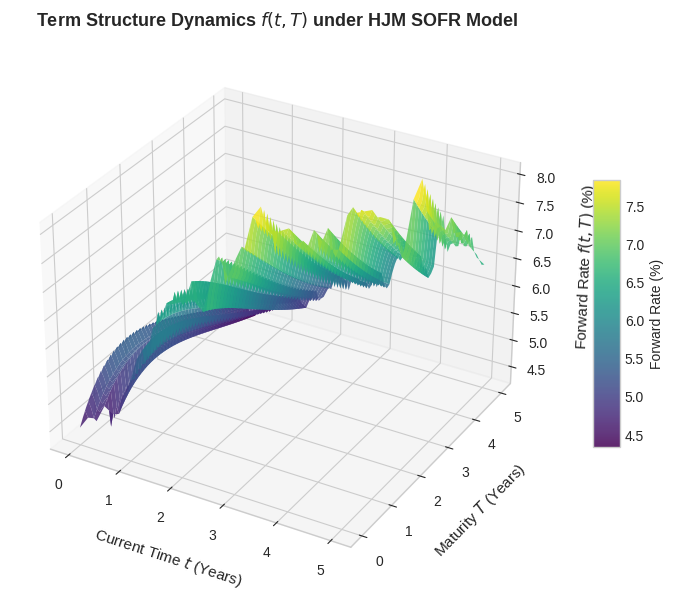
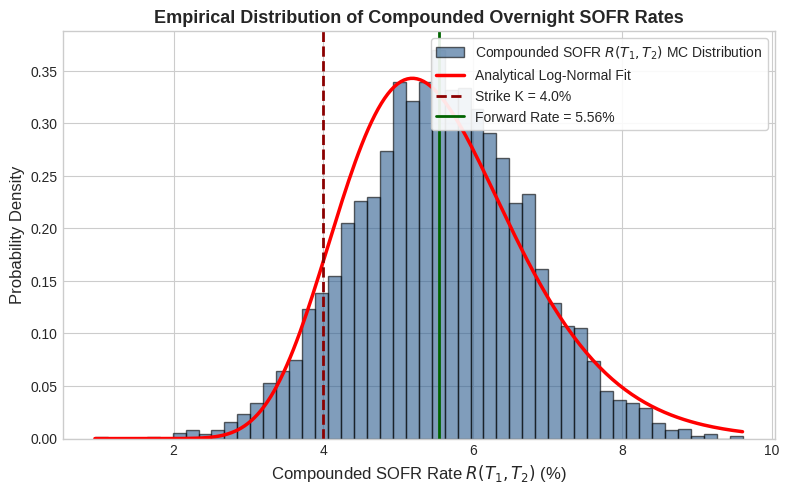
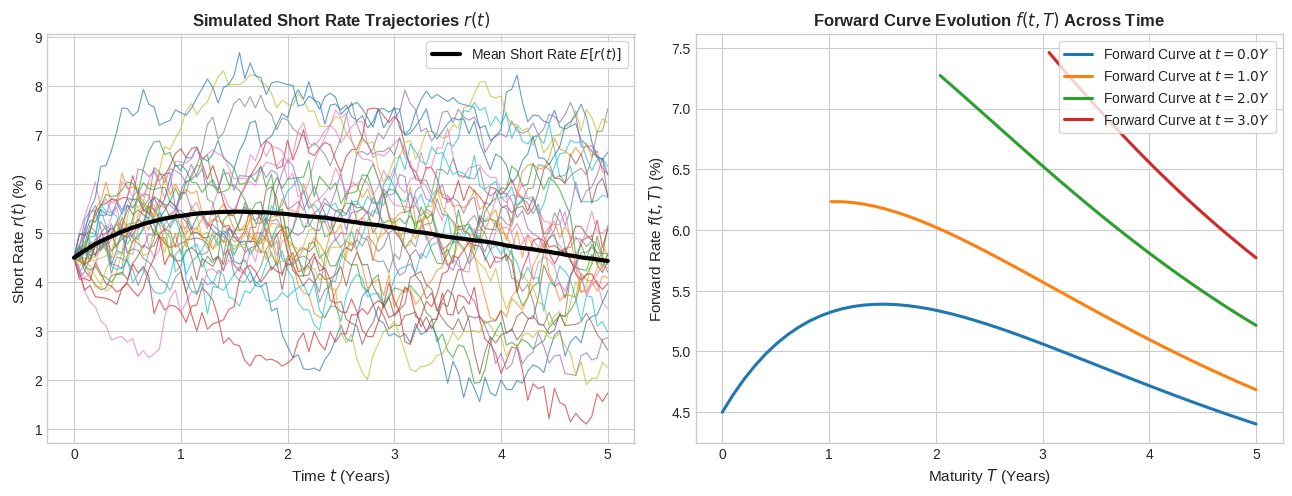

Write Python code to recreate these figures, in order.
import os
import numpy as np
import matplotlib.pyplot as plt
import scipy.stats as stats

# Create output directories
os.makedirs("figures", exist_ok=True)
os.makedirs("scratch", exist_ok=True)

# Set random seed for reproducibility
np.random.seed(42)

# --- 1. SOFR-HJM Model Parameters ---
# Initial forward rate curve f(0, T) parameterization: f(0, T) = r0 + (r_inf - r0)*(1 - exp(-kappa*T)) + gamma*T*exp(-kappa*T)
r0 = 0.045         # Initial short rate 4.5%
r_inf = 0.035      # Long term asymptotic forward rate 3.5%
kappa_f = 0.5      # Mean reversion speed of initial curve shape
gamma_f = 0.02

def initial_forward_rate(T):
    return r0 + (r_inf - r0) * (1 - np.exp(-kappa_f * T)) + gamma_f * T * np.exp(-kappa_f * T)

# HJM Volatility Specification: Volatility sigma(t, T) = sigma_0 * exp(-a * (T - t))
sigma_0 = 0.012    # 120 bps base volatility
a_vol = 0.3        # Volatility decay parameter

def hjm_volatility(t, T):
    return sigma_0 * np.exp(-a_vol * (T - t))

# HJM No-Arbitrage Drift Condition: alpha(t, T) = sigma(t, T) * \int_t^T sigma(t, u) du
# For exponential volatility: \int_t^T sigma_0 exp(-a(u-t)) du = (sigma_0 / a) * (1 - exp(-a(T-t)))
def hjm_drift(t, T):
    vol_t_T = hjm_volatility(t, T)
    integrated_vol = (sigma_0 / a_vol) * (1.0 - np.exp(-a_vol * (T - t)))
    return vol_t_T * integrated_vol

# --- 2. Monte Carlo Simulation of Forward Rate Dynamics ---
n_paths = 5000
T_max = 5.0        # 5 years horizon
n_steps = 100
dt = T_max / n_steps
time_grid = np.linspace(0, T_max, n_steps + 1)

# Maturity grid for forward curve
n_maturities = 50
maturity_grid = np.linspace(0, T_max, n_maturities)

# Store forward curves f(t, T) for 1 sample path: shape (n_steps+1, n_maturities)
f_sample_path = np.zeros((n_steps + 1, n_maturities))
for j, T in enumerate(maturity_grid):
    f_sample_path[0, j] = initial_forward_rate(T)

# Simulate Monte Carlo path of forward curve f(t, T)
dW = np.random.normal(0, np.sqrt(dt), (n_steps, n_paths))

# Short rate trajectories r(t) = f(t, t)
r_paths = np.zeros((n_steps + 1, n_paths))
r_paths[0, :] = r0

# Forward curve evolution for a single representative path
f_path = np.zeros((n_steps + 1, n_maturities))
for j, T in enumerate(maturity_grid):
    f_path[0, j] = initial_forward_rate(T)

for i in range(n_steps):
    t = time_grid[i]
    dW_i = dW[i, 0] # for sample path
    for j, T in enumerate(maturity_grid):
        if T >= t:
            drift = hjm_drift(t, T)
            vol = hjm_volatility(t, T)
            f_path[i+1, j] = f_path[i, j] + drift * dt + vol * dW_i
        else:
            f_path[i+1, j] = f_path[i, j]

# Simulate Monte Carlo short rates r(t) across all paths
r_all_paths = np.zeros((n_steps + 1, n_paths))
r_all_paths[0, :] = r0

for i in range(n_steps):
    t = time_grid[i]
    # Under HJM with volatility sigma_0 exp(-a(T-t)), short rate r(t) follows Hull-White 1-factor model dynamics
    # dr(t) = [d/dt f(0,t) + a f(0,t) + (sigma_0^2 / 2a)(1 - exp(-2at)) - a r(t)] dt + sigma_0 dW_t
    df0_dt = (r_inf - r0)*kappa_f*np.exp(-kappa_f*t) + gamma_f*np.exp(-kappa_f*t)*(1 - kappa_f*t)
    theta_t = df0_dt + a_vol * initial_forward_rate(t) + (sigma_0**2 / (2*a_vol)) * (1.0 - np.exp(-2*a_vol*t))
    
    drift_r = theta_t - a_vol * r_all_paths[i, :]
    r_all_paths[i+1, :] = r_all_paths[i, :] + drift_r * dt + sigma_0 * dW[i, :]

# --- 3. Compounded SOFR Rate Calculation ---
# SOFR compounded index over period [T1, T2]: R(T1, T2) = (1 / (T2 - T1)) * ( exp( \int_{T1}^{T2} r(u) du ) - 1 )
T1, T2 = 1.0, 2.0  # 1-year SOFR rate starting at t=1 year
idx_T1 = int(T1 / dt)
idx_T2 = int(T2 / dt)

dt_sub = dt
integral_r = np.sum(r_all_paths[idx_T1:idx_T2, :], axis=0) * dt_sub
R_compounded_paths = (np.exp(integral_r) - 1.0) / (T2 - T1)

# Discount factors P(0, T1) and P(0, T2)
P_0_T1 = np.exp(-np.sum(r_all_paths[:idx_T1, :], axis=0) * dt_sub).mean()
P_0_T2 = np.exp(-np.sum(r_all_paths[:idx_T2, :], axis=0) * dt_sub).mean()

# Analytical Forward Compounded SOFR rate F_SOFR(0; T1, T2)
F_SOFR_analytical = (P_0_T1 / P_0_T2 - 1.0) / (T2 - T1)
F_SOFR_mc = R_compounded_paths.mean()

print(f"Analytical Forward SOFR (1Y-2Y): {F_SOFR_analytical*100:.4f}%")
print(f"Monte Carlo Compounded SOFR (1Y-2Y): {F_SOFR_mc*100:.4f}%")

# --- 4. SOFR Caplet Pricing via Analytical & Monte Carlo ---
K_strike = 0.040 # 4.0% strike caplet
payoff_caplet = np.maximum(R_compounded_paths - K_strike, 0.0) * (T2 - T1)
discount_to_0 = np.exp(-np.sum(r_all_paths[:idx_T2, :], axis=0) * dt_sub)
caplet_price_mc = (discount_to_0 * payoff_caplet).mean()

print(f"SOFR Caplet Price (Monte Carlo, Strike 4.0%): {caplet_price_mc*10000:.2f} bps")

# --- 5. Generate Figures for Manuscript ---

# Figure 1: Forward Rate Surface Evolution f(t, T)
plt.style.use('seaborn-v0_8-whitegrid' if 'seaborn-v0_8-whitegrid' in plt.style.available else 'default')
fig = plt.figure(figsize=(10, 6), dpi=300)
ax = fig.add_subplot(111, projection='3d')

T_mesh, t_mesh = np.meshgrid(maturity_grid, time_grid)
# Mask points where T < t
f_surface = np.copy(f_path)
for i in range(n_steps + 1):
    t_val = time_grid[i]
    for j in range(n_maturities):
        if maturity_grid[j] < t_val:
            f_surface[i, j] = np.nan

surf = ax.plot_surface(t_mesh, T_mesh, f_surface * 100, cmap='viridis', edgecolor='none', alpha=0.85)
ax.set_xlabel('Current Time $t$ (Years)', fontsize=11, labelpad=10)
ax.set_ylabel('Maturity $T$ (Years)', fontsize=11, labelpad=10)
ax.set_zlabel('Forward Rate $f(t,T)$ (%)', fontsize=11, labelpad=10)
ax.set_title('Term Structure Dynamics $f(t,T)$ under HJM SOFR Model', fontsize=13, fontweight='bold', pad=15)
fig.colorbar(surf, ax=ax, shrink=0.5, aspect=10, label='Forward Rate (%)')
plt.tight_layout()
plt.savefig("figures/fig1_forward_surface.png")
plt.close()

# Figure 2: Compounded SOFR Distribution vs Black-76 Log-Normal Fit
fig, ax = plt.subplots(figsize=(8, 5), dpi=300)
n_bins, bins, patches = ax.hist(R_compounded_paths * 100, bins=50, density=True, alpha=0.6, color='#2b5c8f', edgecolor='black', label='Compounded SOFR $R(T_1, T_2)$ MC Distribution')

# Fit log-normal PDF
shape, loc, scale = stats.lognorm.fit(R_compounded_paths * 100, floc=0)
x_pdf = np.linspace(bins[0], bins[-1], 200)
pdf_fitted = stats.lognorm.pdf(x_pdf, shape, loc, scale)
ax.plot(x_pdf, pdf_fitted, 'r-', lw=2.5, label='Analytical Log-Normal Fit')

ax.axvline(K_strike * 100, color='darkred', linestyle='--', lw=2, label=f'Strike K = {K_strike*100:.1f}%')
ax.axvline(F_SOFR_analytical * 100, color='darkgreen', linestyle='-', lw=2, label=f'Forward Rate = {F_SOFR_analytical*100:.2f}%')

ax.set_xlabel('Compounded SOFR Rate $R(T_1, T_2)$ (%)', fontsize=12)
ax.set_ylabel('Probability Density', fontsize=12)
ax.set_title('Empirical Distribution of Compounded Overnight SOFR Rates', fontsize=13, fontweight='bold')
ax.legend(frameon=True, facecolor='white', framealpha=0.9, fontsize=10)
plt.tight_layout()
plt.savefig("figures/fig2_sofr_distribution.png")
plt.close()

# Figure 3: Monte Carlo Short Rate Paths & Forward Curve Term Structure
fig, (ax1, ax2) = plt.subplots(1, 2, figsize=(13, 5), dpi=300)

# Short rate paths
for k in range(30):
    ax1.plot(time_grid, r_all_paths[:, k] * 100, lw=0.8, alpha=0.7)
ax1.plot(time_grid, r_all_paths.mean(axis=1) * 100, 'k-', lw=3, label='Mean Short Rate $E[r(t)]$')
ax1.set_xlabel('Time $t$ (Years)', fontsize=11)
ax1.set_ylabel('Short Rate $r(t)$ (%)', fontsize=11)
ax1.set_title('Simulated Short Rate Trajectories $r(t)$', fontsize=12, fontweight='bold')
ax1.legend(loc='upper right', frameon=True)

# Forward Curve Snapshots
times_to_plot = [0.0, 1.0, 2.0, 3.0]
colors = ['#1f77b4', '#ff7f0e', '#2ca02c', '#d62728']
for idx_t, t_val in enumerate(times_to_plot):
    step_idx = int(t_val / dt)
    mat_sub = maturity_grid[maturity_grid >= t_val]
    f_sub = f_path[step_idx, maturity_grid >= t_val]
    ax2.plot(mat_sub, f_sub * 100, lw=2.2, color=colors[idx_t], label=f'Forward Curve at $t={t_val:.1f}Y$')

ax2.set_xlabel('Maturity $T$ (Years)', fontsize=11)
ax2.set_ylabel('Forward Rate $f(t, T)$ (%)', fontsize=11)
ax2.set_title('Forward Curve Evolution $f(t, T)$ Across Time', fontsize=12, fontweight='bold')
ax2.legend(loc='upper right', frameon=True)

plt.tight_layout()
plt.savefig("figures/fig3_rate_paths_and_curves.png")
plt.close()

# Save summary numerical data
with open("scratch/numerical_results.txt", "w") as f:
    f.write(f"Initial Short Rate r0: {r0*100:.2f}%\n")
    f.write(f"Analytical Forward SOFR (1Y-2Y): {F_SOFR_analytical*100:.4f}%\n")
    f.write(f"Monte Carlo Forward SOFR (1Y-2Y): {F_SOFR_mc*100:.4f}%\n")
    f.write(f"SOFR Caplet Price (Strike 4.0%): {caplet_price_mc*10000:.2f} bps\n")

print("All numerical simulations completed and figures saved successfully!")
